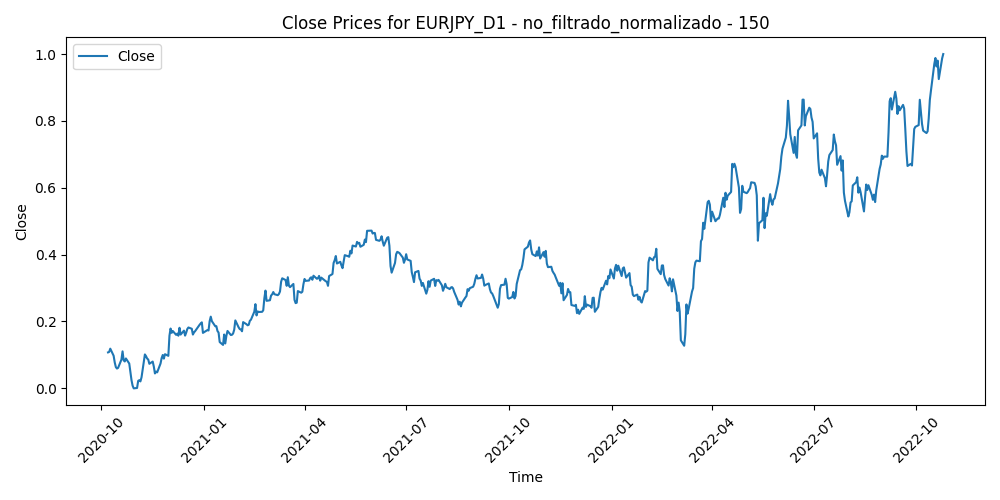

The table this chart was drawn from, first rows:
Time, Close, Volume, diferencia_media_150
2020-10-07, 0.1076, 0.3627, 0.4993
2020-10-08, 0.109, 0.3079, 0.5002
2020-10-09, 0.1187, 0.3161, 0.4871
2020-10-12, 0.0976, 0.2122, 0.5226
2020-10-13, 0.07759, 0.3293, 0.5561
2020-10-14, 0.0635, 0.2972, 0.5804
2020-10-15, 0.05927, 0.3203, 0.589
2020-10-16, 0.06127, 0.2961, 0.5879
2020-10-19, 0.08601, 0.2449, 0.5512
2020-10-20, 0.1107, 0.2711, 0.5146
2020-10-21, 0.08374, 0.3401, 0.558
2020-10-22, 0.08045, 0.239, 0.5643
2020-10-23, 0.08945, 0.2521, 0.5519
2020-10-26, 0.07419, 0.2381, 0.5776
2020-10-27, 0.04905, 0.1945, 0.6188
2020-10-28, 0.02482, 0.3732, 0.6587
2020-10-29, 0.008025, 0.3745, 0.687
2020-10-30, 0.0, 0.4384, 0.7014
2020-11-02, 0.001135, 0.3409, 0.7013
2020-11-03, 0.02251, 0.3249, 0.6695
2020-11-04, 0.02443, 1, 0.6683
2020-11-05, 0.02083, 0.5823, 0.6755
2020-11-06, 0.03308, 0.5978, 0.6581
2020-11-09, 0.1015, 0.7567, 0.554
2020-11-10, 0.09646, 0.6434, 0.5646
2020-11-11, 0.0893, 0.3733, 0.5786
2020-11-12, 0.08617, 0.3598, 0.5864
2020-11-13, 0.07348, 0.3037, 0.6091
2020-11-16, 0.0801, 0.369, 0.6016
2020-11-17, 0.06518, 0.3017, 0.6276
2020-11-18, 0.04459, 0.3462, 0.6624
2020-11-19, 0.05007, 0.4027, 0.6568
2020-11-20, 0.04784, 0.3017, 0.663
2020-11-23, 0.07419, 0.3181, 0.6249
2020-11-24, 0.09043, 0.3375, 0.603
2020-11-25, 0.09983, 0.3497, 0.5918
2020-11-26, 0.08894, 0.1537, 0.6116
2020-11-27, 0.1022, 0.2055, 0.5938
2020-11-30, 0.09728, 0.3488, 0.6048
2020-12-01, 0.1573, 0.3411, 0.5152
2020-12-02, 0.1789, 0.4052, 0.4862
2020-12-03, 0.166, 0.3872, 0.511
2020-12-04, 0.1715, 0.3628, 0.5067
2020-12-07, 0.16, 0.3329, 0.5287
2020-12-08, 0.1637, 0.3608, 0.5269
2020-12-09, 0.1575, 0.3296, 0.5407
2020-12-10, 0.1812, 0.4322, 0.5081
2020-12-11, 0.1608, 0.3606, 0.544
2020-12-14, 0.1728, 0.3354, 0.5291
2020-12-15, 0.1578, 0.3089, 0.5559
2020-12-16, 0.1667, 0.3908, 0.5453
2020-12-17, 0.1776, 0.3729, 0.5318
2020-12-18, 0.1821, 0.3356, 0.5285
2020-12-21, 0.1783, 0.6137, 0.5381
2020-12-22, 0.1609, 0.4264, 0.5685
2020-12-23, 0.1673, 0.3839, 0.5616
2020-12-24, 0.1712, 0.1353, 0.5585
2020-12-28, 0.1902, 0.2949, 0.5316
2020-12-29, 0.1942, 0.2814, 0.5282
2020-12-30, 0.1975, 0.3247, 0.5254
... 473 more rows
